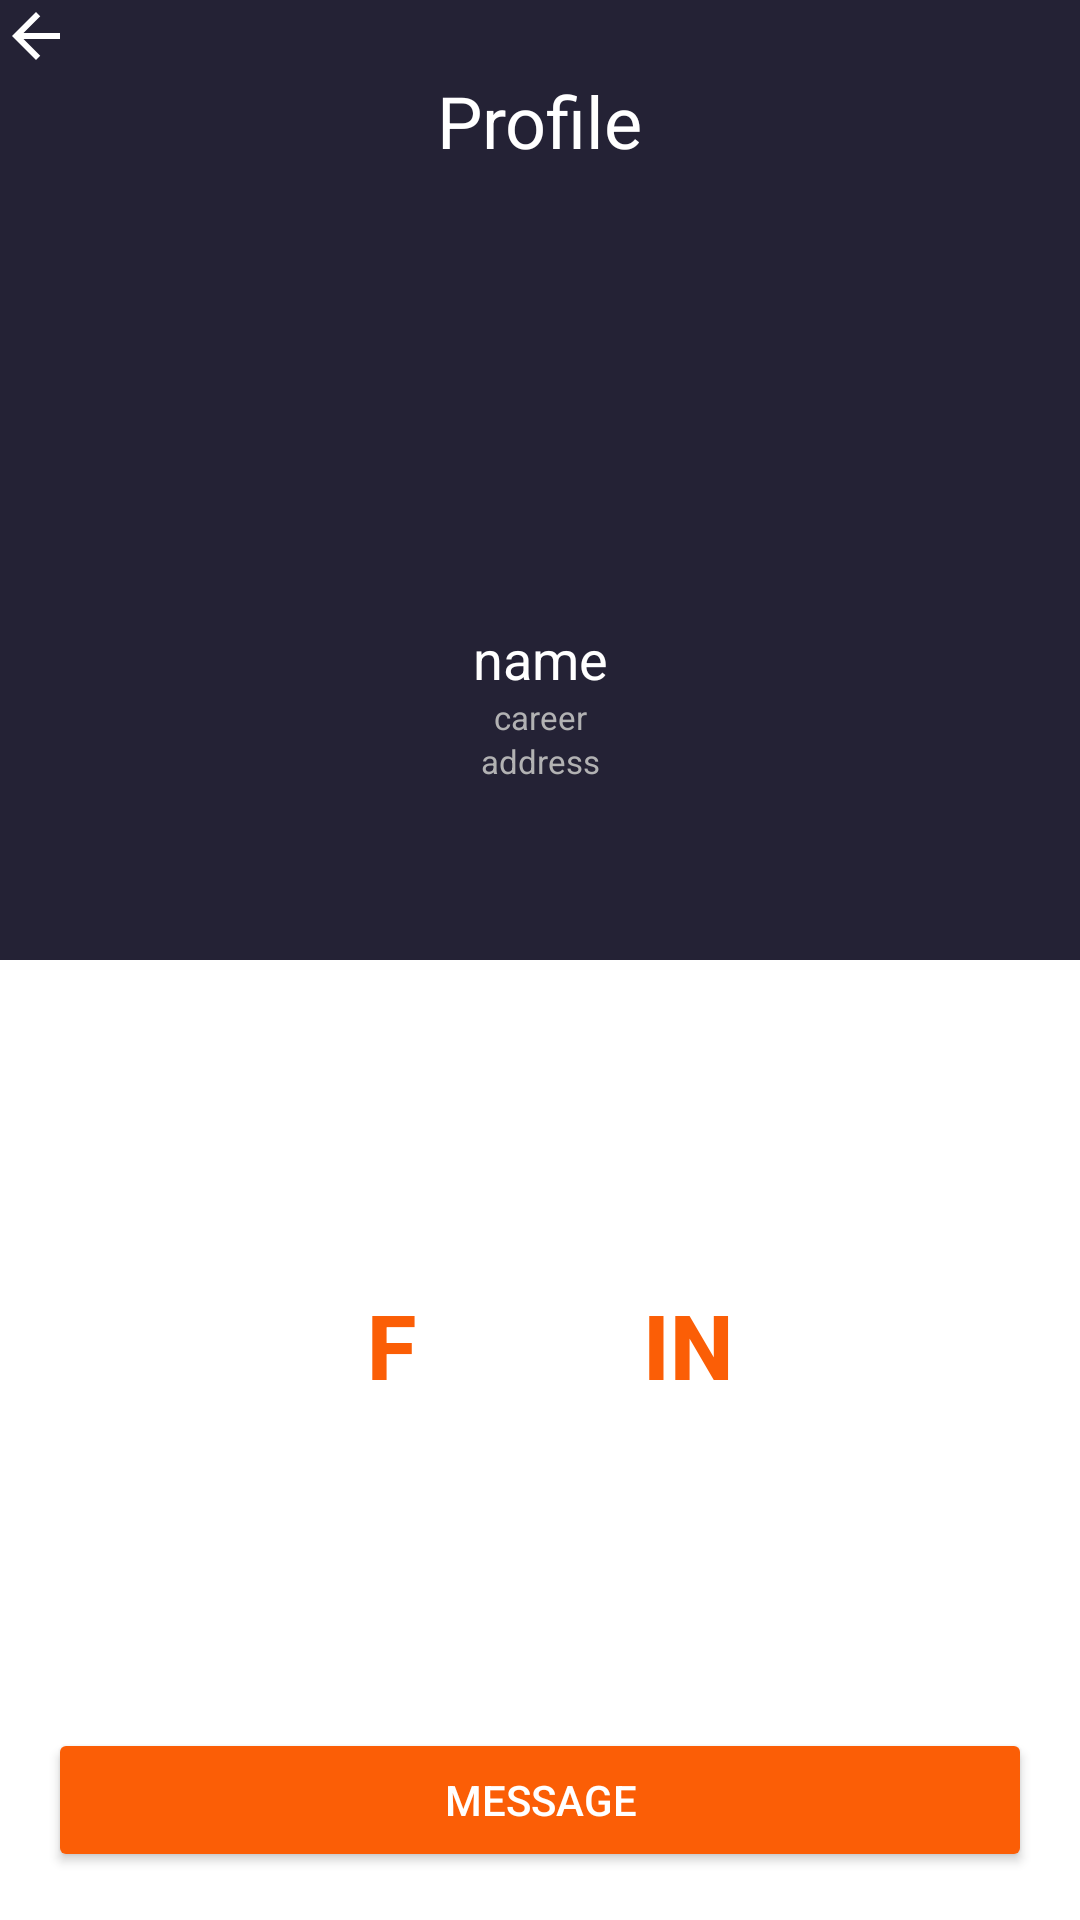

Android layout source for this screen:
<!-- AndroidManifest.xml: application theme Theme.MyApplication3 -->
<!-- res/layout/contact_profile.xml -->
<?xml version="1.0" encoding="utf-8"?>
<androidx.constraintlayout.widget.ConstraintLayout xmlns:android="http://schemas.android.com/apk/res/android"
    xmlns:app="http://schemas.android.com/apk/res-auto"
    xmlns:tools="http://schemas.android.com/tools"
    android:id="@+id/ContactProfile"
    android:layout_width="match_parent"
    android:layout_height="match_parent"
    android:tag="ContactProfile"
    android:transitionName="courseImage"
    tools:context="fragments.FragmentContactProfile">

    <View
        android:id="@+id/v_topWindow"
        android:layout_width="match_parent"
        android:layout_height="0dp"
        android:background="?attr/colorPrimary"
        app:layout_constraintBottom_toTopOf="@id/gl_guidelineCenter"
        app:layout_constraintEnd_toEndOf="parent"
        app:layout_constraintStart_toStartOf="parent"
        app:layout_constraintTop_toTopOf="parent" />

    <TextView
        android:id="@+id/tv_Profile"
        android:layout_width="wrap_content"
        android:layout_height="wrap_content"
        android:layout_marginTop="@dimen/margin_large"
        android:text="@string/profile"
        android:textColor="?attr/colorOnPrimary"
        android:textSize="@dimen/margin_large"
        app:layout_constraintEnd_toEndOf="parent"
        app:layout_constraintStart_toStartOf="@+id/v_topWindow"
        app:layout_constraintTop_toTopOf="@+id/v_topWindow" />

    <androidx.constraintlayout.helper.widget.Flow
        android:id="@+id/f_userData"
        android:layout_width="0dp"
        android:layout_height="wrap_content"
        android:layout_marginTop="@dimen/margin_large"
        android:orientation="vertical"
        app:constraint_referenced_ids="iv_userPhoto, tv_name, tv_career, tv_userAddress"
        app:flow_verticalStyle="packed"
        app:flow_wrapMode="chain"
        app:layout_constraintBottom_toTopOf="@+id/gl_guidelineCenter"
        app:layout_constraintEnd_toEndOf="parent"
        app:layout_constraintStart_toStartOf="parent"
        app:layout_constraintTop_toTopOf="@+id/tv_Profile" />

    <ImageView
        android:id="@+id/iv_userPhoto"
        android:layout_width="@dimen/user_photo_size"
        android:layout_height="@dimen/user_photo_size"
        android:backgroundTint="@drawable/btn_rect"
        android:contentDescription="@string/user_photo"
        android:foreground="@drawable/img_shaper_color_prime"
        android:scaleType="centerCrop"
        android:src="@drawable/dummy_user_photo"
        app:layout_constraintEnd_toEndOf="@+id/v_topWindow"
        app:layout_constraintStart_toStartOf="@+id/v_topWindow"
        app:layout_constraintTop_toBottomOf="@+id/tv_Profile" />

    <ImageButton
        android:id="@+id/img_btn_back_arrow"
        android:layout_width="wrap_content"
        android:layout_height="wrap_content"
        android:layout_marginStart="@dimen/margin_back_arrow"
        android:layout_marginTop="@dimen/margin_back_arrow"
        android:background="@drawable/back_arrow"
        app:layout_constraintStart_toStartOf="parent"
        app:layout_constraintTop_toTopOf="parent" />

    <TextView
        android:id="@+id/tv_name"
        android:layout_width="wrap_content"
        android:layout_height="wrap_content"
        android:text="@string/name"
        android:textColor="?attr/colorOnPrimary"
        android:textSize="@dimen/large_text_size"
        app:layout_constraintEnd_toEndOf="@+id/v_topWindow"
        app:layout_constraintStart_toStartOf="@+id/v_topWindow"
        app:layout_constraintTop_toBottomOf="@id/iv_userPhoto" />

    <TextView
        android:id="@+id/tv_career"
        android:layout_width="wrap_content"
        android:layout_height="wrap_content"
        android:text="@string/career"
        android:textColor="?attr/colorOnSecondary"
        android:textSize="@dimen/small_text_size"
        app:layout_constraintEnd_toEndOf="@+id/v_topWindow"
        app:layout_constraintStart_toStartOf="@+id/v_topWindow"
        app:layout_constraintTop_toTopOf="@+id/v_topWindow" />

    <TextView
        android:id="@+id/tv_userAddress"
        android:layout_width="wrap_content"
        android:layout_height="wrap_content"
        android:text="@string/address"
        android:textColor="?attr/colorOnSecondary"
        android:textSize="@dimen/small_text_size"
        app:layout_constraintBottom_toTopOf="@+id/gl_guidelineCenter"
        app:layout_constraintEnd_toEndOf="parent"
        app:layout_constraintStart_toStartOf="@+id/v_topWindow"
        app:layout_constraintTop_toBottomOf="@id/tv_career" />

    <androidx.constraintlayout.widget.Guideline
        android:id="@+id/gl_guidelineCenter"
        android:layout_width="wrap_content"
        android:layout_height="wrap_content"
        android:orientation="horizontal"
        app:layout_constraintGuide_percent="0.50" />

    <androidx.constraintlayout.helper.widget.Flow
        android:id="@+id/f_linksToAnotherSN"
        android:layout_width="wrap_content"
        android:layout_height="wrap_content"
        app:constraint_referenced_ids="btn_facebook, btn_linkedIn"
        app:flow_horizontalGap="@dimen/margin_large"
        app:flow_horizontalStyle="spread_inside"
        app:flow_wrapMode="chain"
        app:layout_constraintBottom_toTopOf="@+id/btn_send_message"
        app:layout_constraintEnd_toEndOf="parent"
        app:layout_constraintStart_toStartOf="parent"
        app:layout_constraintTop_toBottomOf="@+id/gl_guidelineCenter" />

    <Button
        android:id="@+id/btn_facebook"
        android:layout_width="@dimen/rect_size"
        android:layout_height="@dimen/rect_size"
        android:background="@drawable/btn_rect"
        android:foreground="@drawable/btn_rect"
        android:foregroundTint="?attr/colorSecondary"
        android:text="@string/facebook_logo"
        android:textColor="?attr/colorSecondary"
        android:textSize="@dimen/extra_large_text_size"
        android:textStyle="bold" />

    <Button
        android:id="@+id/btn_linkedIn"
        android:layout_width="@dimen/rect_size"
        android:layout_height="@dimen/rect_size"
        android:background="@drawable/btn_rect"
        android:foreground="@drawable/btn_rect"
        android:foregroundTint="?attr/colorSecondary"
        android:text="@string/insta_logo"
        android:textColor="?attr/colorSecondary"
        android:textSize="@dimen/extra_large_text_size"
        android:textStyle="bold"
        tools:ignore="MissingConstraints" />

    <Button
        android:id="@+id/btn_send_message"
        android:layout_width="match_parent"
        android:layout_height="wrap_content"
        android:layout_marginLeft="@dimen/margin_mid"
        android:layout_marginRight="@dimen/margin_mid"
        android:layout_marginBottom="@dimen/margin_mid"
        android:backgroundTint="?attr/colorSecondary"
        android:text="@string/message"
        android:textColor="?attr/colorOnPrimary"
        android:textSize="@dimen/mid_text_size"
        app:layout_constraintBottom_toBottomOf="parent"
        app:layout_constraintEnd_toEndOf="parent"
        app:layout_constraintStart_toStartOf="parent"/>

</androidx.constraintlayout.widget.ConstraintLayout>
<!-- resources referenced by this layout -->
<resources>
  <dimen name="extra_large_text_size">30sp</dimen>
  <dimen name="large_text_size">18sp</dimen>
  <dimen name="margin_large">24sp</dimen>
  <dimen name="margin_mid">16dp</dimen>
  <dimen name="mid_text_size">14sp</dimen>
  <dimen name="rect_size">75dp</dimen>
  <dimen name="small_text_size">11sp</dimen>
  <dimen name="user_photo_size">100dp</dimen>
  <!-- drawable back_arrow (drawable) -->
  <vector xmlns:android="http://schemas.android.com/apk/res/android"
      android:width="24dp"
      android:height="24dp"
      android:tint="?attr/colorOnPrimary"
      android:viewportWidth="24"
      android:viewportHeight="24">
      <path
          android:fillColor="?attr/colorOnPrimary"
          android:pathData="M20,11H7.83l5.59,-5.59L12,4l-8,8 8,8 1.41,-1.41L7.83,13H20v-2z" />
  </vector>
  <string name="address">address</string>
  <string name="career">career</string>
  <string name="facebook_logo">f</string>
  <string name="insta_logo">in</string>
  <string name="message">message</string>
  <string name="name">name</string>
  <string name="profile">Profile</string>
  <string name="user_photo">User photo</string>
  <style name="Theme.MyApplication3" parent="Theme.MaterialComponents.DayNight.NoActionBar">
          
          <item name="colorPrimary">@color/dark_blue</item>
          <item name="colorPrimaryVariant">#12111B</item>
          <item name="colorOnPrimary">@color/white</item>
          
          <item name="colorSecondary">@color/orange</item>
          
          <item name="colorOnSecondary">@color/second_text_color</item>
          
          <item name="android:statusBarColor" tools:targetApi="l">?attr/colorPrimaryVariant</item>
          <item name="background">@color/white</item>
          
          <item name="android:windowActivityTransitions">true</item>
      </style>
  <color name="dark_blue">#242235</color>
  <color name="white">#FFFFFF</color>
  <color name="orange">#FB5E06</color>
  <color name="second_text_color">#B2B2B3</color>
</resources>
